Run: headless pygame with SDL's dummy video driver; simulated clock (each Clock.tick advances the game by its frame time, no real sleeping); random seed 0; keys injected as events and as key.get_pressed() state; no mouse input.
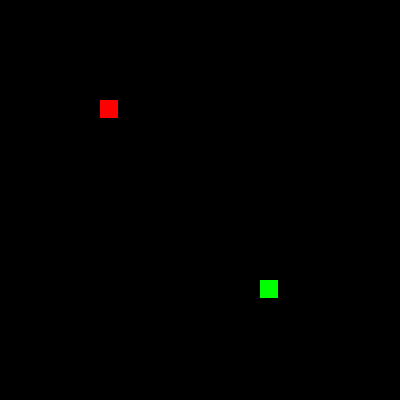
Frame 1 of 4 · flips 1–60 · no input
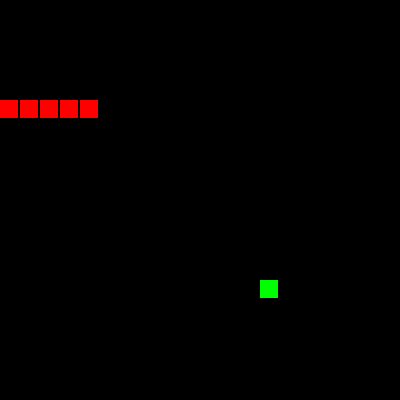
Frame 2 of 4 · flips 61–180 · tapped SPACE, RETURN · held RIGHT (→), D
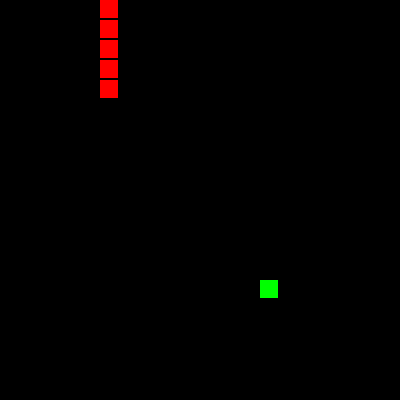
Frame 3 of 4 · flips 181–300 · held DOWN (↓), S
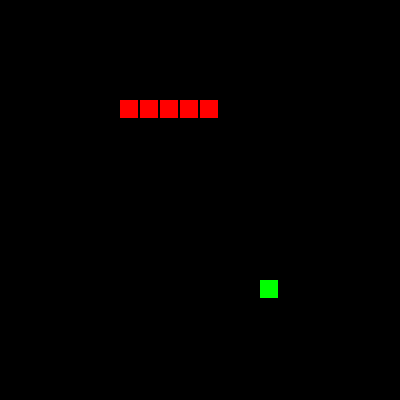
Frame 4 of 4 · flips 301–420 · held LEFT (←), A, UP (↑), W

The pygame program that drew these frames:

from pygame.locals import *
import pygame
import time
import random


class Snake:
    def __init__(self):
        self.trail = []  # Хвост змеи
        self.length = 5  # Длина змеи
        self.xv = 0  # x velocity - скорость по х
        self.yv = 0  # y velocity - скорость по y
        self.x = 5
        self.y = 5
        self.speed = 20

    def update(self, scene):
        self.move(scene)

        for tail in self.trail:
            if (tail.get("x") == self.x and tail.get("y") == self.y):
                self.length = 5

        self.trail.append({
            "x": self.x,
            "y": self.y
        })

        cutLength = len(self.trail) - self.length
        while (cutLength > 0):
            self.trail.pop(0)
            cutLength = cutLength - 1

    def grow(self):
        self.length += 1

    def move(self, scene):
        self.x += self.xv
        self.y += self.yv

        if (self.x < 0):
            self.x = scene.tc - 1
        if (self.x > scene.tc - 1):
            self.x = 0
        if (self.y < 0):
            self.y = scene.tc - 1
        if (self.y > scene.tc - 1):
            self.y = 0

        keys = pygame.key.get_pressed()
        if (keys[K_UP]):
            self.xv = 0
            self.yv = -1
        if (keys[K_DOWN]):
            self.xv = 0
            self.yv = 1
        if (keys[K_LEFT]):
            self.xv = -1
            self.yv = 0
        if (keys[K_RIGHT]):
            self.xv = 1
            self.yv = 0

    def draw(self, surface, gs):
        for tail in self.trail:
            pygame.draw.rect(
                surface,
                pygame.Color("red"),
                pygame.Rect(tail.get("x")*gs, tail.get("y")*gs, gs-2, gs-2)
            )


class Apple:
    def __init__(self, tc):
        self.x = random.randint(1, tc-1)
        self.y = random.randint(1, tc-1)

    def update(self):
        pass

    def draw(self, surface, gs):
        pygame.draw.rect(
            surface,
            pygame.Color("green"),
            pygame.Rect(self.x*gs, self.y*gs, gs-2, gs-2)
        )


class Scene:
    gs = 20
    tc = 20

    def __init__(self):
        self.windowWidth = self.gs*self.tc
        self.windowHeight = self.gs*self.tc

        self._display_surface = pygame.display.set_mode(
            (self.windowWidth, self.windowHeight),
            pygame.HWSURFACE
        )
        pygame.display.set_caption('Питон')

        self.snake = Snake()
        self.apple = Apple(self.tc)

    def on_loop(self):
        self.snake.update(self)
        if self.snake.x == self.apple.x and self.snake.y == self.apple.y:
            self.snake.grow()
            self.apple = Apple(self.tc)

    def on_render(self):
        self._display_surface.fill((0, 0, 0))
        self.snake.draw(self._display_surface, self.gs)
        self.apple.draw(self._display_surface, self.gs)
        pygame.display.flip()

    def update(self):
        self.on_loop()
        self.on_render()
        time.sleep(150.0 / 1000.0)


class App:
    def __init__(self):
        self._running = False
        print("Вот мы и запустили нашу игру")

    def on_init(self):
        pygame.init()
        pygame.font.init()

        self.scene = Scene()

        self._running = True

    def on_execute(self):
        if self.on_init() == False:
            self._running = False

        while(self._running):
            pygame.event.pump()
            keys = pygame.key.get_pressed()

            if (keys[K_ESCAPE]):
                self._running = False

            self.scene.update()

        self.on_cleanup()

    def on_cleanup(self):
        pygame.quit()


if __name__ == "__main__":
    app = App()
    app.on_execute()
